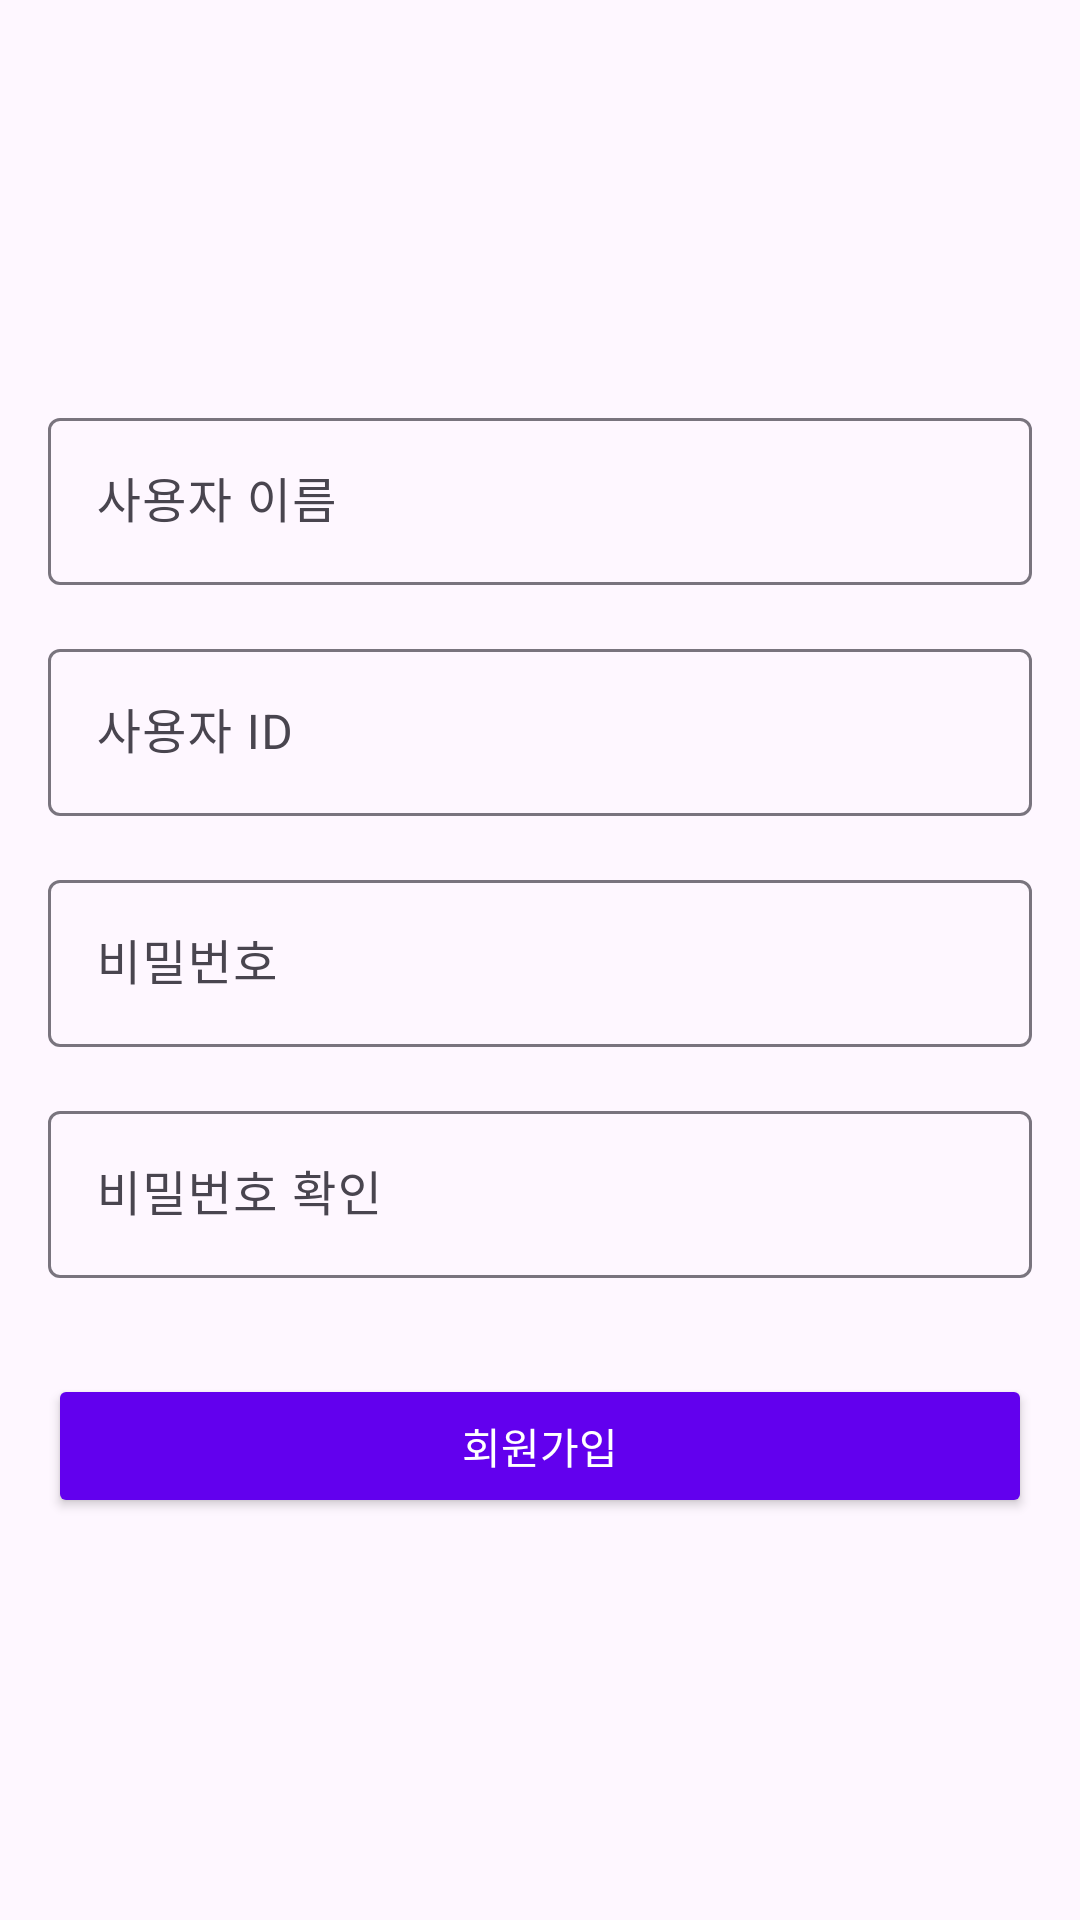

Android layout source for this screen:
<!-- AndroidManifest.xml: application theme Theme.Modunuri -->
<!-- res/layout/activity_signup.xml -->
<?xml version="1.0" encoding="utf-8"?>
<LinearLayout xmlns:android="http://schemas.android.com/apk/res/android"
    android:layout_width="match_parent"
    android:layout_height="match_parent"
    android:orientation="vertical"
    android:padding="16dp"
    android:gravity="center">

    
    <com.google.android.material.textfield.TextInputLayout
        android:id="@+id/usernameTextInputLayout"
        android:layout_width="match_parent"
        android:layout_height="wrap_content"
        android:layout_marginBottom="16dp">

        <com.google.android.material.textfield.TextInputEditText
            android:id="@+id/usernameEditText"
            android:layout_width="match_parent"
            android:layout_height="wrap_content"
            android:hint="사용자 이름"
            android:inputType="textPersonName" />
    </com.google.android.material.textfield.TextInputLayout>

    
    <com.google.android.material.textfield.TextInputLayout
        android:id="@+id/userIdTextInputLayout"
        android:layout_width="match_parent"
        android:layout_height="wrap_content"
        android:layout_marginBottom="16dp">

        <com.google.android.material.textfield.TextInputEditText
            android:id="@+id/userIdEditText"
            android:layout_width="match_parent"
            android:layout_height="wrap_content"
            android:hint="사용자 ID"
            android:inputType="textEmailAddress" />
    </com.google.android.material.textfield.TextInputLayout>

    
    <com.google.android.material.textfield.TextInputLayout
        android:id="@+id/passwordTextInputLayout"
        android:layout_width="match_parent"
        android:layout_height="wrap_content"
        android:layout_marginBottom="16dp">

        <com.google.android.material.textfield.TextInputEditText
            android:id="@+id/passwordEditText"
            android:layout_width="match_parent"
            android:layout_height="wrap_content"
            android:hint="비밀번호"
            android:inputType="textPassword" />
    </com.google.android.material.textfield.TextInputLayout>

    
    <com.google.android.material.textfield.TextInputLayout
        android:id="@+id/confirmPasswordTextInputLayout"
        android:layout_width="match_parent"
        android:layout_height="wrap_content"
        android:layout_marginBottom="16dp">

        <com.google.android.material.textfield.TextInputEditText
            android:id="@+id/confirmPasswordEditText"
            android:layout_width="match_parent"
            android:layout_height="wrap_content"
            android:hint="비밀번호 확인"
            android:inputType="textPassword" />
    </com.google.android.material.textfield.TextInputLayout>

    
    <Button
        android:id="@+id/signupButton"
        android:layout_width="match_parent"
        android:layout_height="wrap_content"
        android:text="회원가입"
        android:textColor="#ffffff"
        android:backgroundTint="@color/colorPrimary"
        android:layout_marginTop="16dp" />

</LinearLayout>
<!-- resources referenced by this layout -->
<resources>
  <color name="colorPrimary">#6200EE</color>
  <style name="Theme.Modunuri" parent="Base.Theme.Modunuri" />
  <style name="Base.Theme.Modunuri" parent="Theme.Material3.DayNight.NoActionBar">
          
          
      </style>
</resources>
